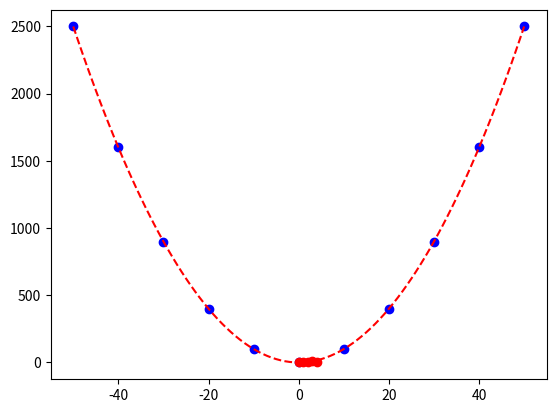

Reproduce this figure in Python.
#!/usr/bin/env python
# -*- encoding: utf-8 -*-
"""
@Time    : 2019-06-16 16:33
[redacted]
@Site    : 
@File    : insertData.py
@Software: PyCharm
"""
import matplotlib.pyplot as plt

"""
@brief:   计算n阶差商 f[x0, x1, x2 ... xn]
@param:   xi   所有插值节点的横坐标集合                                                        o
@param:   fi   所有插值节点的纵坐标集合                                                      /   \
@return:  返回xi的i阶差商(i为xi长度减1)                                                     o     o
@notice:  a. 必须确保xi与fi长度相等                                                        / \   / \
          b. 由于用到了递归，所以留意不要爆栈了.                                           o   o o   o
          c. 递归减递归(每层递归包含两个递归函数), 每层递归次数呈二次幂增长，总次数是一个满二叉树的所有节点数量(所以极易栈溢出)
"""


def get_order_diff_quot(xi=[], fi=[]):
    if len(xi) > 2 and len(fi) > 2:
        return (get_order_diff_quot(xi[:len(xi) - 1], fi[:len(fi) - 1]) - get_order_diff_quot(xi[1:len(xi)],
                                                                                              fi[1:len(fi)])) / float(
            xi[0] - xi[-1])
    return (fi[0] - fi[1]) / float(xi[0] - xi[1])


"""
@brief:  获得Wi(x)函数;
         Wi的含义举例 W1 = (x - x0); W2 = (x - x0)(x - x1); W3 = (x - x0)(x - x1)(x - x2)
@param:  i  i阶(i次多项式)
@param:  xi  所有插值节点的横坐标集合
@return: 返回Wi(x)函数
"""


def get_Wi(i=0, xi=[]):
    def Wi(x):
        result = 1.0
        for each in range(i):
            result *= (x - xi[each])
        return result

    return Wi


"""
@brief: 获得牛顿插值函数
@
"""


def get_Newton_inter(xi=[], fi=[]):
    def Newton_inter(x):
        result = fi[0]
        for i in range(2, len(xi)):
            result += (get_order_diff_quot(xi[:i], fi[:i]) * get_Wi(i - 1, xi)(x))
        return result

    return Newton_inter


def calF(data):
    # 差商计算  n个数据 0-(n-1)阶个差商 n个数据
    data_x = [data[i][0] for i in range(len(data))]
    data_y = [data[i][1] for i in range(len(data))]
    F = [1 for i in range(len(data))]
    FM = []
    for i in range(len(data)):
        FME = []
        if i == 0:
            FME = data_y
        else:
            for j in range(len(FM[len(FM) - 1]) - 1):
                delta = data_x[i + j] - data_x[j]
                value = 1.0 * (FM[len(FM) - 1][j + 1] - FM[len(FM) - 1][j]) / delta
                FME.append(value)
        FM.append(FME)
    F = [fme[0] for fme in FM]
    print(FM)
    return F


def NT(data, testdata, F):
    # 差商之类的计算
    predict = 0
    data_x = [data[i][0] for i in range(len(data))]
    data_y = [data[i][1] for i in range(len(data))]
    if testdata in data_x:
        return data_y[data_x.index(testdata)]
    else:
        for i in range(len(data_x)):
            Eq = 1
            if i != 0:
                for j in range(i):
                    Eq = Eq * (testdata - data_x[j])
            predict += (F[i] * Eq)
        return predict


def plot(data, nums):
    data_x = [data[i][0] for i in range(len(data))]
    data_y = [data[i][1] for i in range(len(data))]
    Area = [min(data_x), max(data_x)]
    X = [Area[0] + 1.0 * i * (Area[1] - Area[0]) / nums for i in range(nums)]
    X[len(X) - 1] = Area[1]
    F = calF(data)
    Y = [NT(data, x, F) for x in X]
    plt.plot(X, Y, label='result')
    for i in range(len(data_x)):
        plt.plot(data_x[i], data_y[i], 'ro', label="point")
    # plt.savefig('Newton.jpg')
    plt.show()


if __name__ == '__main__':
    ''' 插值节点, 这里用二次函数生成插值节点，每两个节点x轴距离位10 '''
    sr_x = [i for i in range(-50, 51, 10)]
    sr_fx = [i ** 2 for i in sr_x]

    Nx = get_Newton_inter(sr_x, sr_fx)  # 获得插值函数

    tmp_x = [i for i in range(-50, 51)]  # 测试用例
    print(tmp_x)
    tmp_y = [Nx(i) for i in tmp_x]  # 根据插值函数获得测试用例的纵坐标
    print(tmp_y)

    ''' 画图 '''
    plt.figure("plt")
    ax1 = plt.subplot(111)
    plt.sca(ax1)
    plt.plot(sr_x, sr_fx, linestyle='', marker='o', color='b')
    plt.plot(tmp_x, tmp_y, linestyle='--', color='r')
    plt.show()

    # 插值
    data = [[0, 0], [1, 2], [2, 3], [3, 8], [4, 2]]
    plot(data, 100)
